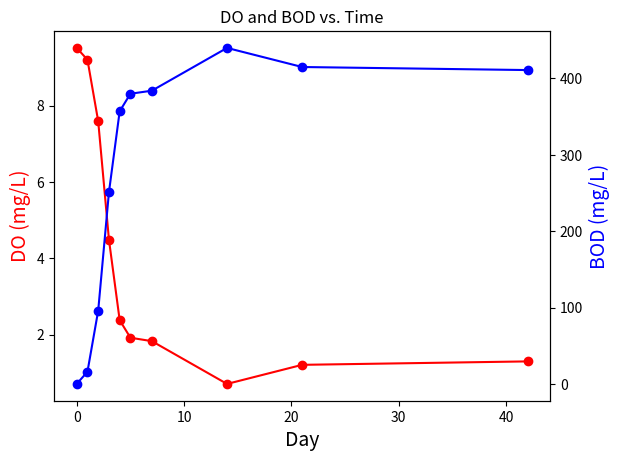

Generate this figure with matplotlib:
# Imports 

import pandas as pd
import matplotlib.pyplot as plt

# TASK 1: 5-Day BOD Calculations

# Insert your dataframe for Dissolved Oxygen at Day 0 and Day 5 per primary and secondary treatment 
# Standard is three samples but can input more
# Also input the decimal dilution of your samples 
# 2% and 10% are standards used for primary and secondary effluent respectively
# Can change decimal dilution if needed
# PE = Primary Effluent and SE= Secondary

BOD5 = pd.DataFrame({
                   "PE1": [8.68, 1.44, 0.02],
                   "PE2": [7.33, 1.02, 0.02],
                   "PE3": [8.48, 1.49, 0.02],
                   "SE1": [9.39, 5.35, 0.10],
                   "SE2": [7.82, 2.38, 0.10],
                   "SE3": [8.42, 4.07, 0.10]},
                   index = ["DO_0", "DO_5", "Decimal_Dilution"])
BOD5

# BOD_5 (mg/L) = (DO_0 - DO_5) / Decimal Dilution

BOD5.loc['BOD_5'] = (BOD5.loc['DO_0'] - BOD5.loc['DO_5']) / BOD5.loc['Decimal_Dilution']

print(BOD5.loc['BOD_5'])
BOD5

# Compute average value of BOD_5 for primary effluent

avg_pe_bod = BOD5[['PE1', 'PE2', 'PE3']]
avg_pe_bod
BOD_pri = avg_pe_bod.loc['BOD_5'].mean()
print(BOD_pri)

# Compute average values of BOD_5 for secondary effluent

avg_se_bod = BOD5[['SE1', 'SE2', 'SE3']]
avg_se_bod
BOD_sec = avg_se_bod.loc['BOD_5'].mean()
print(BOD_sec)

# Check to see if this wastewater management facility is compliant with EPA Clean Water Act

if BOD_sec > 25:
  print('Final effluent:', BOD_sec, 'mg/L' ' , ' 'This facility is not in compliance with EPA Clean Water Act!',)
else:
  print('Final effluent:', BOD_sec, 'mg/L' ' , ' 'This facility is in compliance with EPA Clean Water Act.')
  
# Percent Removal of BOD Calculator

percent_removal = round(((BOD_pri-BOD_sec)/BOD_pri)*100)
print(percent_removal,'%')

# TASK 2: Ultimate BOD
  
# Insert your dataframe for Dissolved Oxygen and BOD over nay number of days
# Sample shows over 42 days with 10 measurements
# Can change decimal dilution if needed

BOD_DO = pd.DataFrame({
                   'Day' : [0,1,2,3,4,5,7,14,21,42],
                    'DO' : [9.51,9.20,7.59,4.49,2.38,1.92,1.83,0.71,1.21,1.30],
                   'BOD': [0,16,96,251,357,380,384,440,415,411]})
BOD_DO

# Plot DO and BOD vs. Time to show relation between them
# We see that as DO decreases, BOD increases

fig,ax1 = plt.subplots()
ax_twin = ax1.twinx()

ax1.plot(BOD_DO.Day, BOD_DO.DO, color="red", marker="o")

ax1.set_xlabel('Day',fontsize=14)

ax1.set_ylabel('DO (mg/L)',color='red',fontsize=14)

ax_twin.plot(BOD_DO.Day, BOD_DO["BOD"],color='blue',marker="o")
ax_twin.set_ylabel('BOD (mg/L)',color='blue',fontsize=14)
plt.title('DO and BOD vs. Time')
plt.show()
